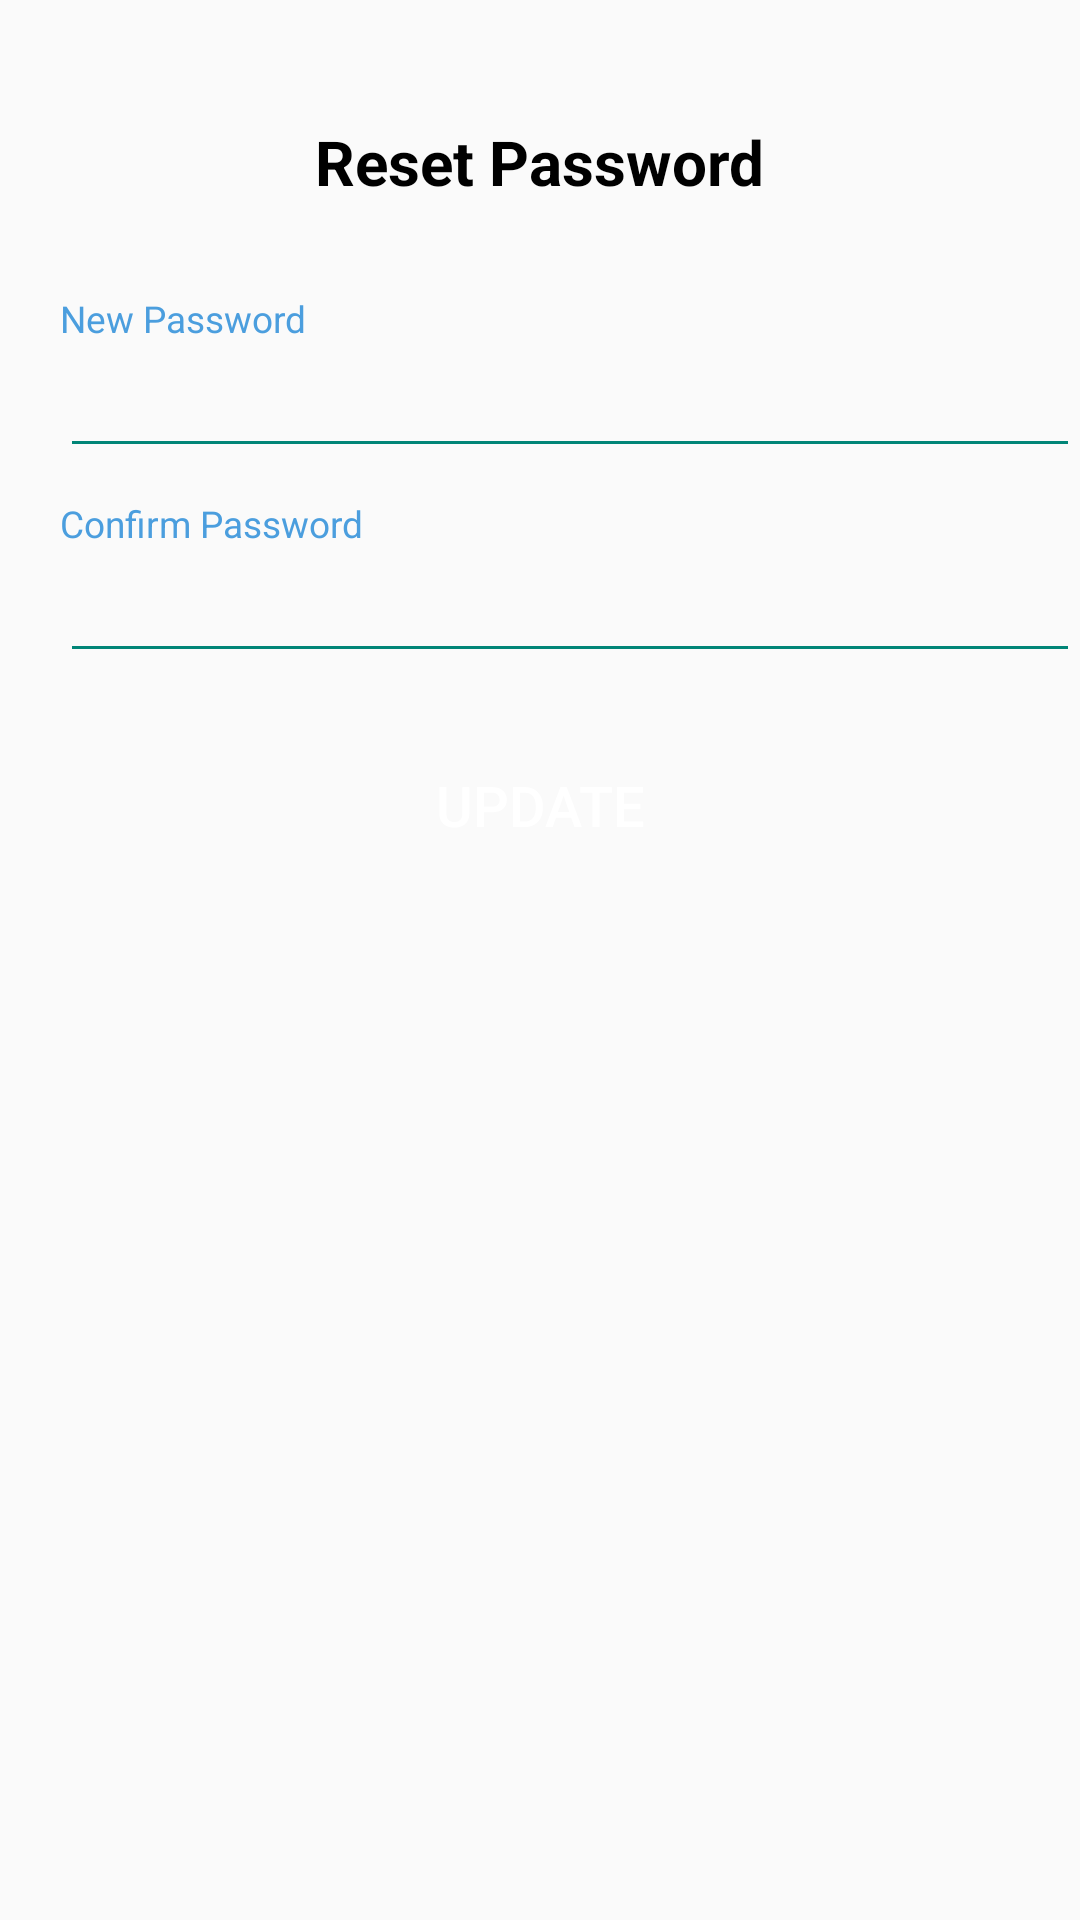

Android layout source for this screen:
<!-- AndroidManifest.xml: application theme Theme.AppCompat.Light.NoActionBar -->
<!-- res/layout/activity_reset_password.xml -->
<?xml version="1.0" encoding="utf-8"?>
<RelativeLayout xmlns:android="http://schemas.android.com/apk/res/android"
    xmlns:app="http://schemas.android.com/apk/res-auto"
    xmlns:tools="http://schemas.android.com/tools"
    android:layout_width="match_parent"
    android:layout_height="match_parent"
    tools:context=".ResetPasswordActivity">

    <TextView
        android:layout_width="wrap_content"
        android:layout_height="wrap_content"
        android:text="Reset Password"
        android:textSize="10pt"
        android:textStyle="bold"
        android:textColor="@android:color/black"
        android:layout_marginTop="40dp"
        android:layout_centerHorizontal="true"
        android:id="@+id/reset_header"/>
    <TextView
        android:layout_width="wrap_content"
        android:layout_height="wrap_content"
        android:textColor="@color/colorPrimaryDark"
        android:layout_below="@+id/reset_header"
        android:layout_marginTop="30dp"
        android:id="@+id/reset_pass_header_id"
        android:layout_marginLeft="20dp"
        android:text="New Password"
        android:textSize="6pt"/>
    <EditText
        android:layout_width="match_parent"
        android:layout_height="wrap_content"
        android:layout_marginLeft="20dp"
        android:backgroundTint="@color/colorPrimary"
        android:id="@+id/reset_pass_id"
        android:inputType="textPassword"
        android:layout_below="@+id/reset_pass_header_id"/>
    <TextView
        android:layout_width="wrap_content"
        android:layout_height="wrap_content"
        android:layout_below="@id/reset_pass_id"
        android:layout_marginTop="10dp"
        android:textColor="@color/colorPrimaryDark"
        android:id="@+id/reset_c_pass_header_id"
        android:layout_marginLeft="20dp"
        android:text="Confirm Password"
        android:textSize="6pt"/>
    <EditText
        android:layout_width="match_parent"
        android:layout_height="wrap_content"
        android:backgroundTint="@color/colorPrimary"
        android:layout_marginLeft="20dp"
        android:inputType="textPassword"
        android:layout_below="@+id/reset_c_pass_header_id"
        android:id="@+id/reset_c_pass_id"
        />
    <Button
        android:layout_width="200dp"
        android:layout_height="wrap_content"
        android:layout_below="@+id/reset_c_pass_id"
        android:background="@drawable/register_button"
        android:text="Update"
        android:textSize="9pt"
        android:id="@+id/reset_update_btn"
        android:layout_marginTop="20dp"
        android:textColor="@android:color/white"
        android:layout_centerHorizontal="true"/>
</RelativeLayout>
<!-- resources referenced by this layout -->
<resources>
  <color name="colorPrimary">#008577</color>
  <color name="colorPrimaryDark">#4b9ede</color>
</resources>
